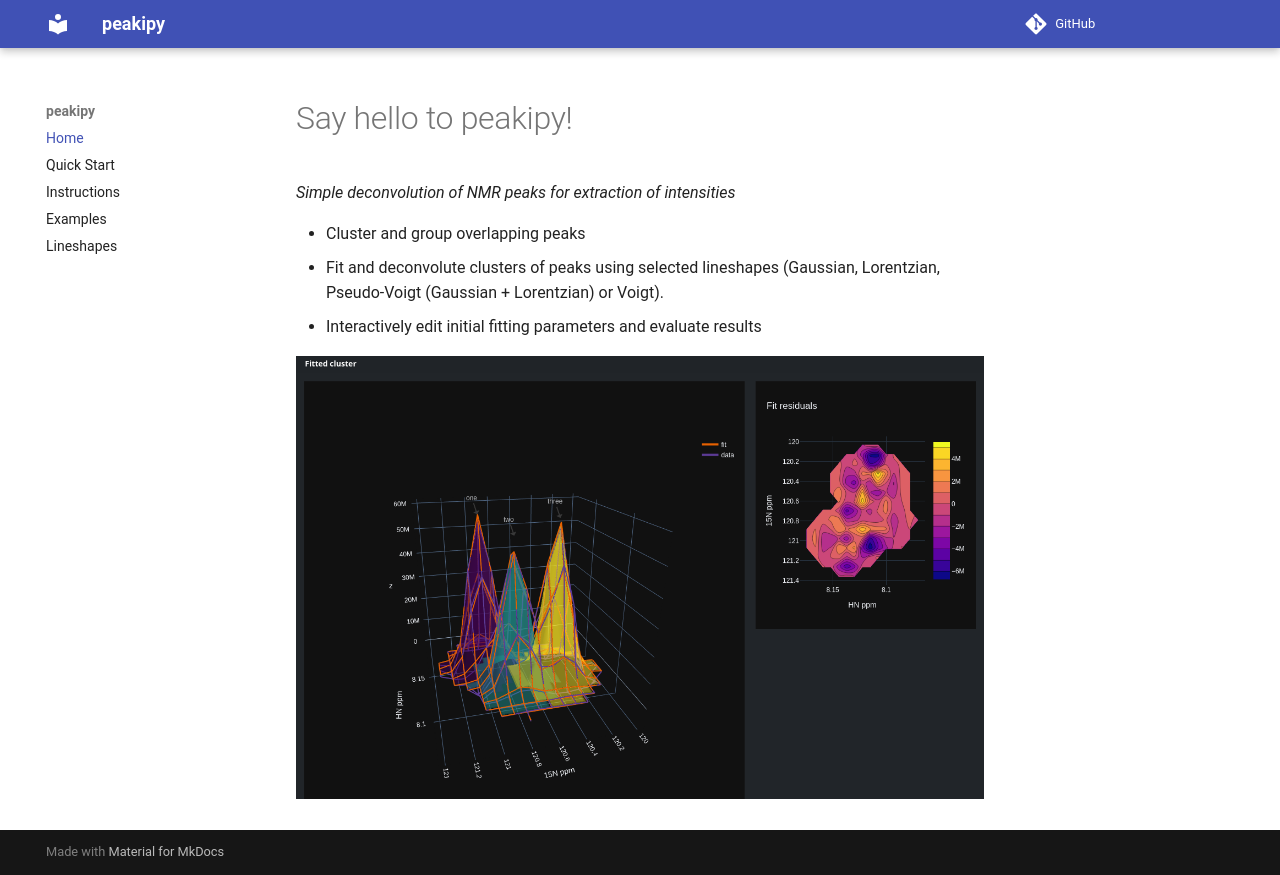

repository: j-brady/peakipy · page: index.html · generator: mkdocs

# Say hello to peakipy!

*Simple deconvolution of NMR peaks for extraction of intensities*

 - Cluster and group overlapping peaks
 - Fit and deconvolute clusters of peaks using selected lineshapes (Gaussian, Lorentzian, Pseudo-Voigt (Gaussian + Lorentzian) or Voigt).
 - Interactively edit initial fitting parameters and evaluate results 

![image](./static/panel.png)
